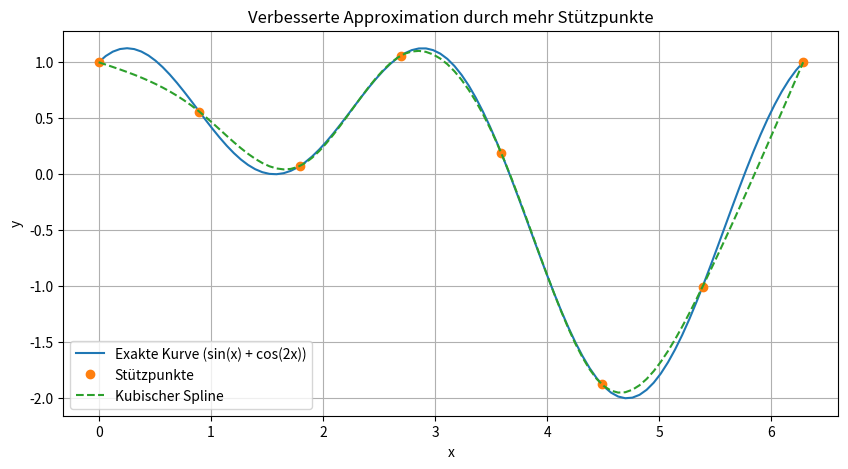

Generate this figure with matplotlib:
import numpy as np
import matplotlib.pyplot as plt
from scipy.interpolate import CubicSpline


# Function
def f(x):
    return np.sin(x) + np.cos(2 * x)


# Datapoints
x_data = np.linspace(0, 2 * np.pi, 8)
y_data = f(x_data)

# Finer grid for display
x_fine = np.linspace(0, 2 * np.pi, 100)
y_fine = f(x_fine)

# Spline
cs = CubicSpline(x_data, y_data, bc_type='natural')
y_spline = cs(x_fine)

# Plot
plt.figure(figsize=(10, 5))
plt.plot(x_fine, y_fine, label='Exakte Kurve (sin(x) + cos(2x))')
plt.plot(x_data, y_data, 'o', label='Stützpunkte')
plt.plot(x_fine, y_spline, '--', label='Kubischer Spline')
plt.legend()
plt.xlabel('x')
plt.ylabel('y')
plt.title('Verbesserte Approximation durch mehr Stützpunkte')
plt.grid(True)
plt.show()
